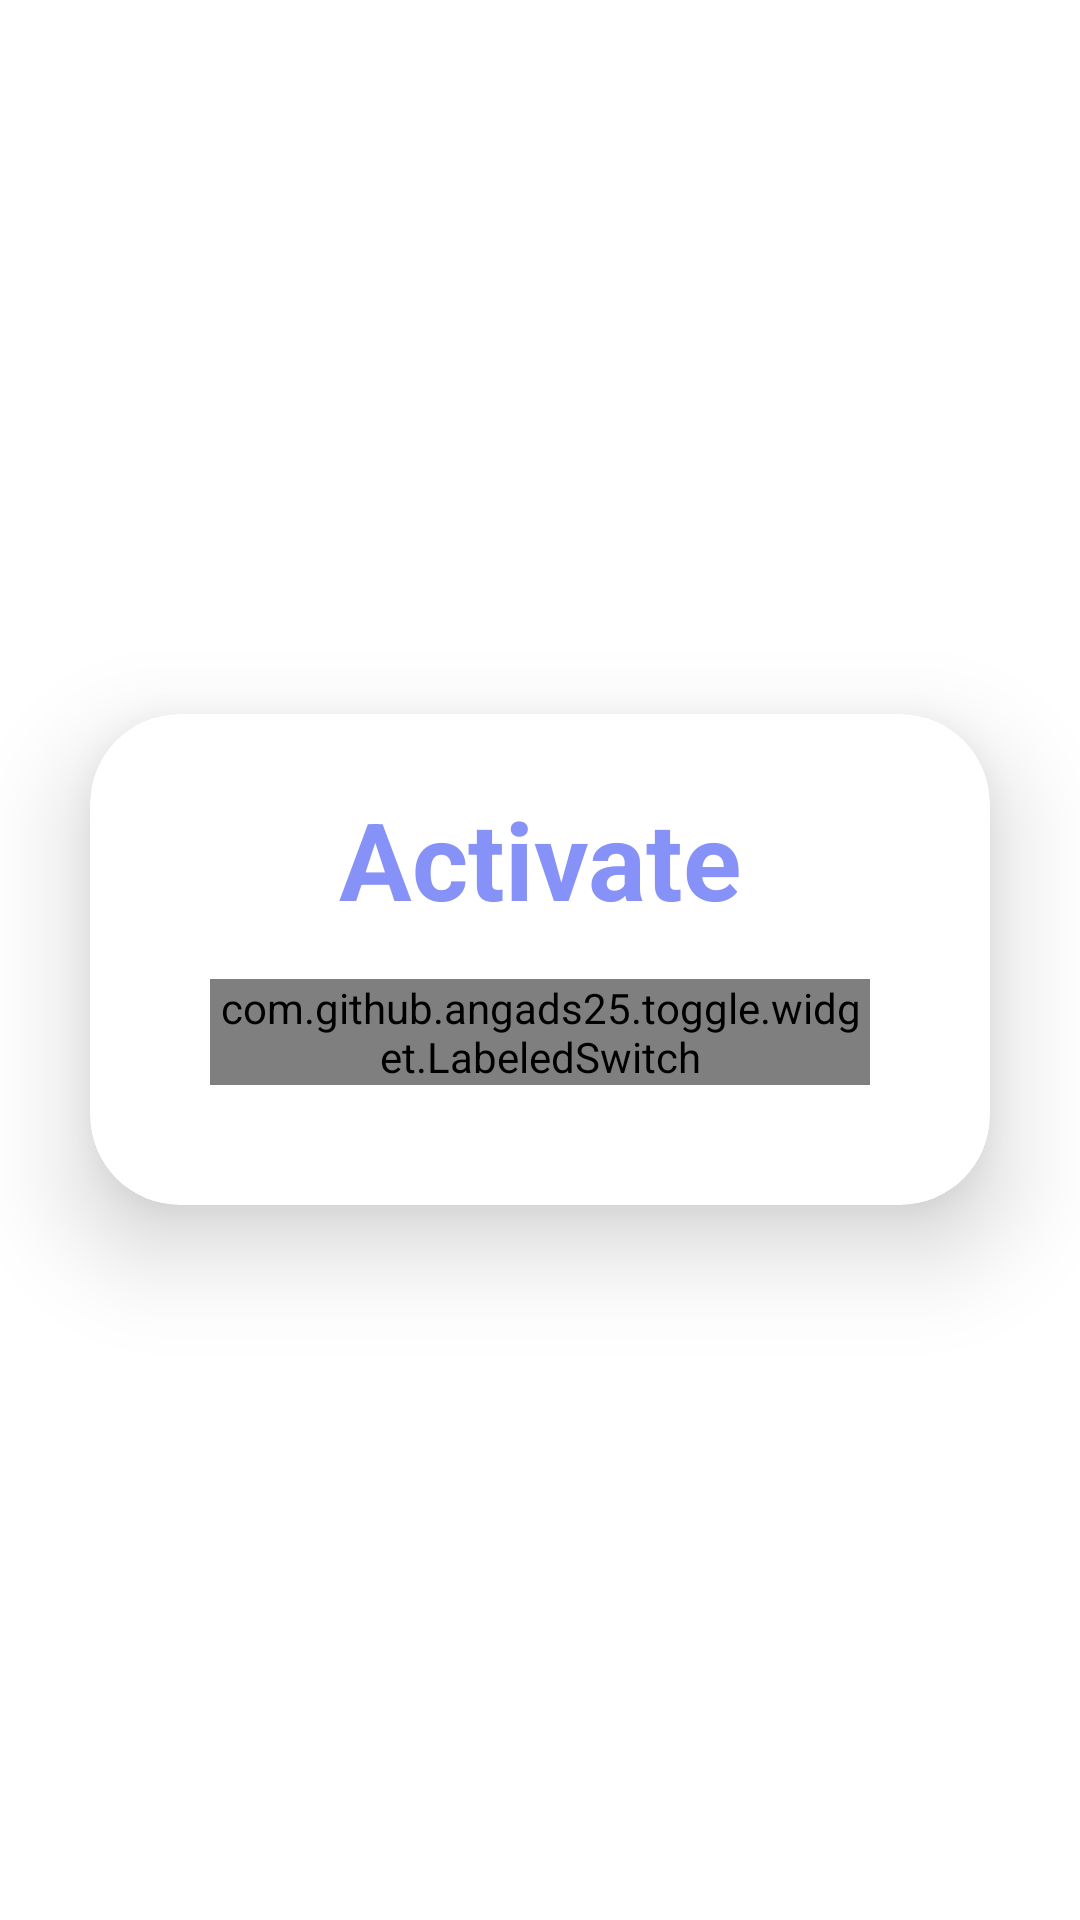

Reconstruct the res/layout file that produces this screen, plus the resources it refers to.
<!-- AndroidManifest.xml: application theme Theme.Demo_IOT_App -->
<!-- res/layout/activity_active.xml -->
<?xml version="1.0" encoding="utf-8"?>
<LinearLayout
    xmlns:android="http://schemas.android.com/apk/res/android"
    xmlns:app="http://schemas.android.com/apk/res-auto"
    xmlns:tools="http://schemas.android.com/tools"
    xmlns:card_view="http://schemas.android.com/apk/res-auto"
    android:layout_width="match_parent"
    android:layout_height="match_parent"
    android:orientation="vertical"
    android:gravity="center"
    android:background="@drawable/bg2"
    tools:context=".MainActivity">

    <androidx.cardview.widget.CardView
        android:layout_width="match_parent"
        android:layout_height="wrap_content"
        android:id="@+id/act"
        android:layout_margin="30dp"
        app:cardCornerRadius="30dp"
        app:cardElevation="20dp"
        android:background="@drawable/custom_edittext">

        <LinearLayout
            android:layout_width="match_parent"
            android:layout_height="wrap_content"
            android:layout_gravity="center_horizontal"
            android:orientation="vertical"
            android:padding="24dp">


            <TextView
                android:id="@+id/loginText"
                android:layout_width="match_parent"
                android:layout_height="wrap_content"
                android:text="Activate"
                android:textAlignment="center"
                android:textColor="@color/lavender"
                android:textSize="36sp"
                android:hint="Username"
                android:textStyle="bold"
                tools:ignore="HardcodedText" />

            <com.github.angads25.toggle.widget.LabeledSwitch
                android:id="@+id/activate"
                android:layout_width="match_parent"
                android:layout_height="match_parent"
                android:layout_margin="16dp"
                android:textSize="14sp"
                app:colorBorder="@color/lavender"
                app:on="false"
                app:textOff="Off"
                app:textOn="On" />

            






















        </LinearLayout>

    </androidx.cardview.widget.CardView>

</LinearLayout>
<!-- resources referenced by this layout -->
<resources>
  <color name="black">#FF000000</color>
  <color name="lavender">#8692f7</color>
  <color name="purple">#8692f7</color>
  <style name="Theme.Demo_IOT_App" parent="Theme.MaterialComponents.DayNight.DarkActionBar">
      
      <item name="colorPrimary">@color/lavender</item>
      <item name="colorPrimaryVariant">@color/lavender</item>
      <item name="colorOnPrimary">@color/white</item>
      
      <item name="colorSecondary">@color/teal_200</item>
      <item name="colorSecondaryVariant">@color/teal_700</item>
      <item name="colorOnSecondary">@color/black</item>
      
      <item name="android:statusBarColor">?attr/colorPrimaryVariant</item>
      
  </style>
  <color name="white">#FFFFFFFF</color>
  <color name="teal_200">#FF03DAC5</color>
  <color name="teal_700">#FF018786</color>
</resources>
